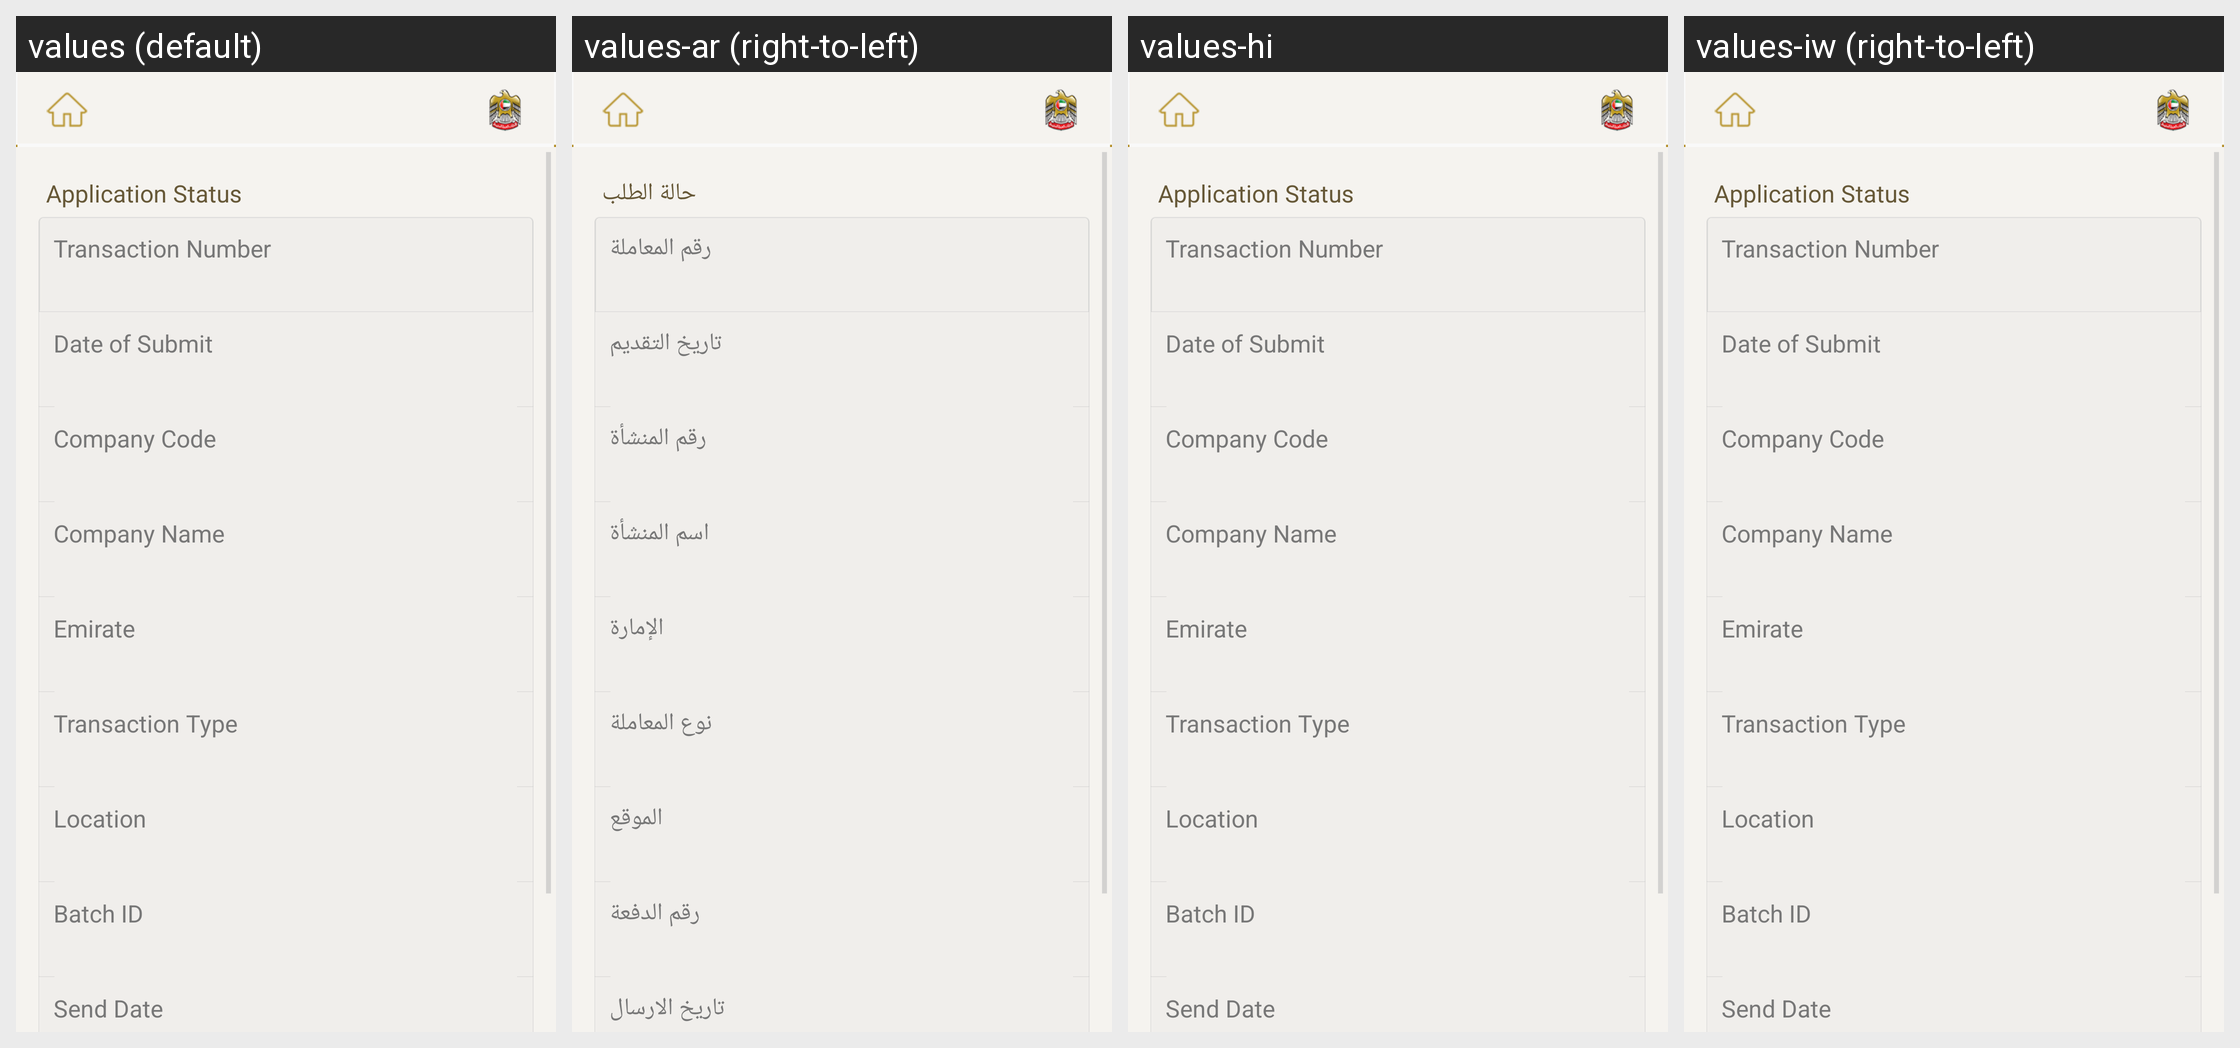

Locale-by-locale string values for the Android screen shown in this grid:
Android screen res/layout/fragment_inquiry_application_status.xml rendered under 4 locales, left to right: values (default), values-ar (right-to-left), values-hi, values-iw (right-to-left). Device: Nexus 5 (rendered at 1080×1920; each locale shown at half size, 540×960, under a caption strip naming it); theme AppBaseTheme.
Other locales in the repository, not shown: values-af, values-am, values-bg, values-ca, values-cs, values-da, values-de, values-el, values-en-rGB, values-es, values-es-rUS, values-et, values-fa, values-fi, values-fr, values-hr, values-hu, values-in, values-it, values-ja, values-ko, values-lt, values-lv, values-ms, values-nb, values-nl, values-pl, values-pt-rBR, values-pt-rPT, values-ro, values-ru, values-sk, values-sl, values-sr, values-sv, values-sw, values-th, values-tl, values-tr, values-uk, values-vi, values-zh-rCN, values-zh-rTW, values-zu.
Strings drawn on this screen, with the default value and each locale's value (text and hints the layout hard-codes, and strings that could not be matched under every locale, appear in the picture but are not listed):

application_status
  values: Application Status
  values-ar: حالة الطلب
  values-hi: Application Status  [not translated; the default value is used]
  values-iw: Application Status  [not translated; the default value is used]

transaction_number
  values: Transaction Number
  values-ar: رقم المعاملة
  values-hi: Transaction Number  [not translated; the default value is used]
  values-iw: Transaction Number  [not translated; the default value is used]

date_of_submit
  values: Date of Submit
  values-ar: تاريخ التقديم
  values-hi: Date of Submit  [not translated; the default value is used]
  values-iw: Date of Submit  [not translated; the default value is used]

company_code
  values: Company Code
  values-ar: رقم المنشأة
  values-hi: Company Code  [not translated; the default value is used]
  values-iw: Company Code  [not translated; the default value is used]

company_name
  values: Company Name
  values-ar: اسم المنشأة
  values-hi: Company Name  [not translated; the default value is used]
  values-iw: Company Name  [not translated; the default value is used]

emirate
  values: Emirate
  values-ar: الإمارة
  values-hi: Emirate  [not translated; the default value is used]
  values-iw: Emirate  [not translated; the default value is used]

transaction_type
  values: Transaction Type
  values-ar: نوع المعاملة
  values-hi: Transaction Type  [not translated; the default value is used]
  values-iw: Transaction Type  [not translated; the default value is used]

location
  values: Location
  values-ar: الموقع
  values-hi: Location  [not translated; the default value is used]
  values-iw: Location  [not translated; the default value is used]

batch_id
  values: Batch ID
  values-ar: رقم الدفعة
  values-hi: Batch ID  [not translated; the default value is used]
  values-iw: Batch ID  [not translated; the default value is used]

send_date
  values: Send Date
  values-ar: تاريخ الارسال
  values-hi: Send Date  [not translated; the default value is used]
  values-iw: Send Date  [not translated; the default value is used]
